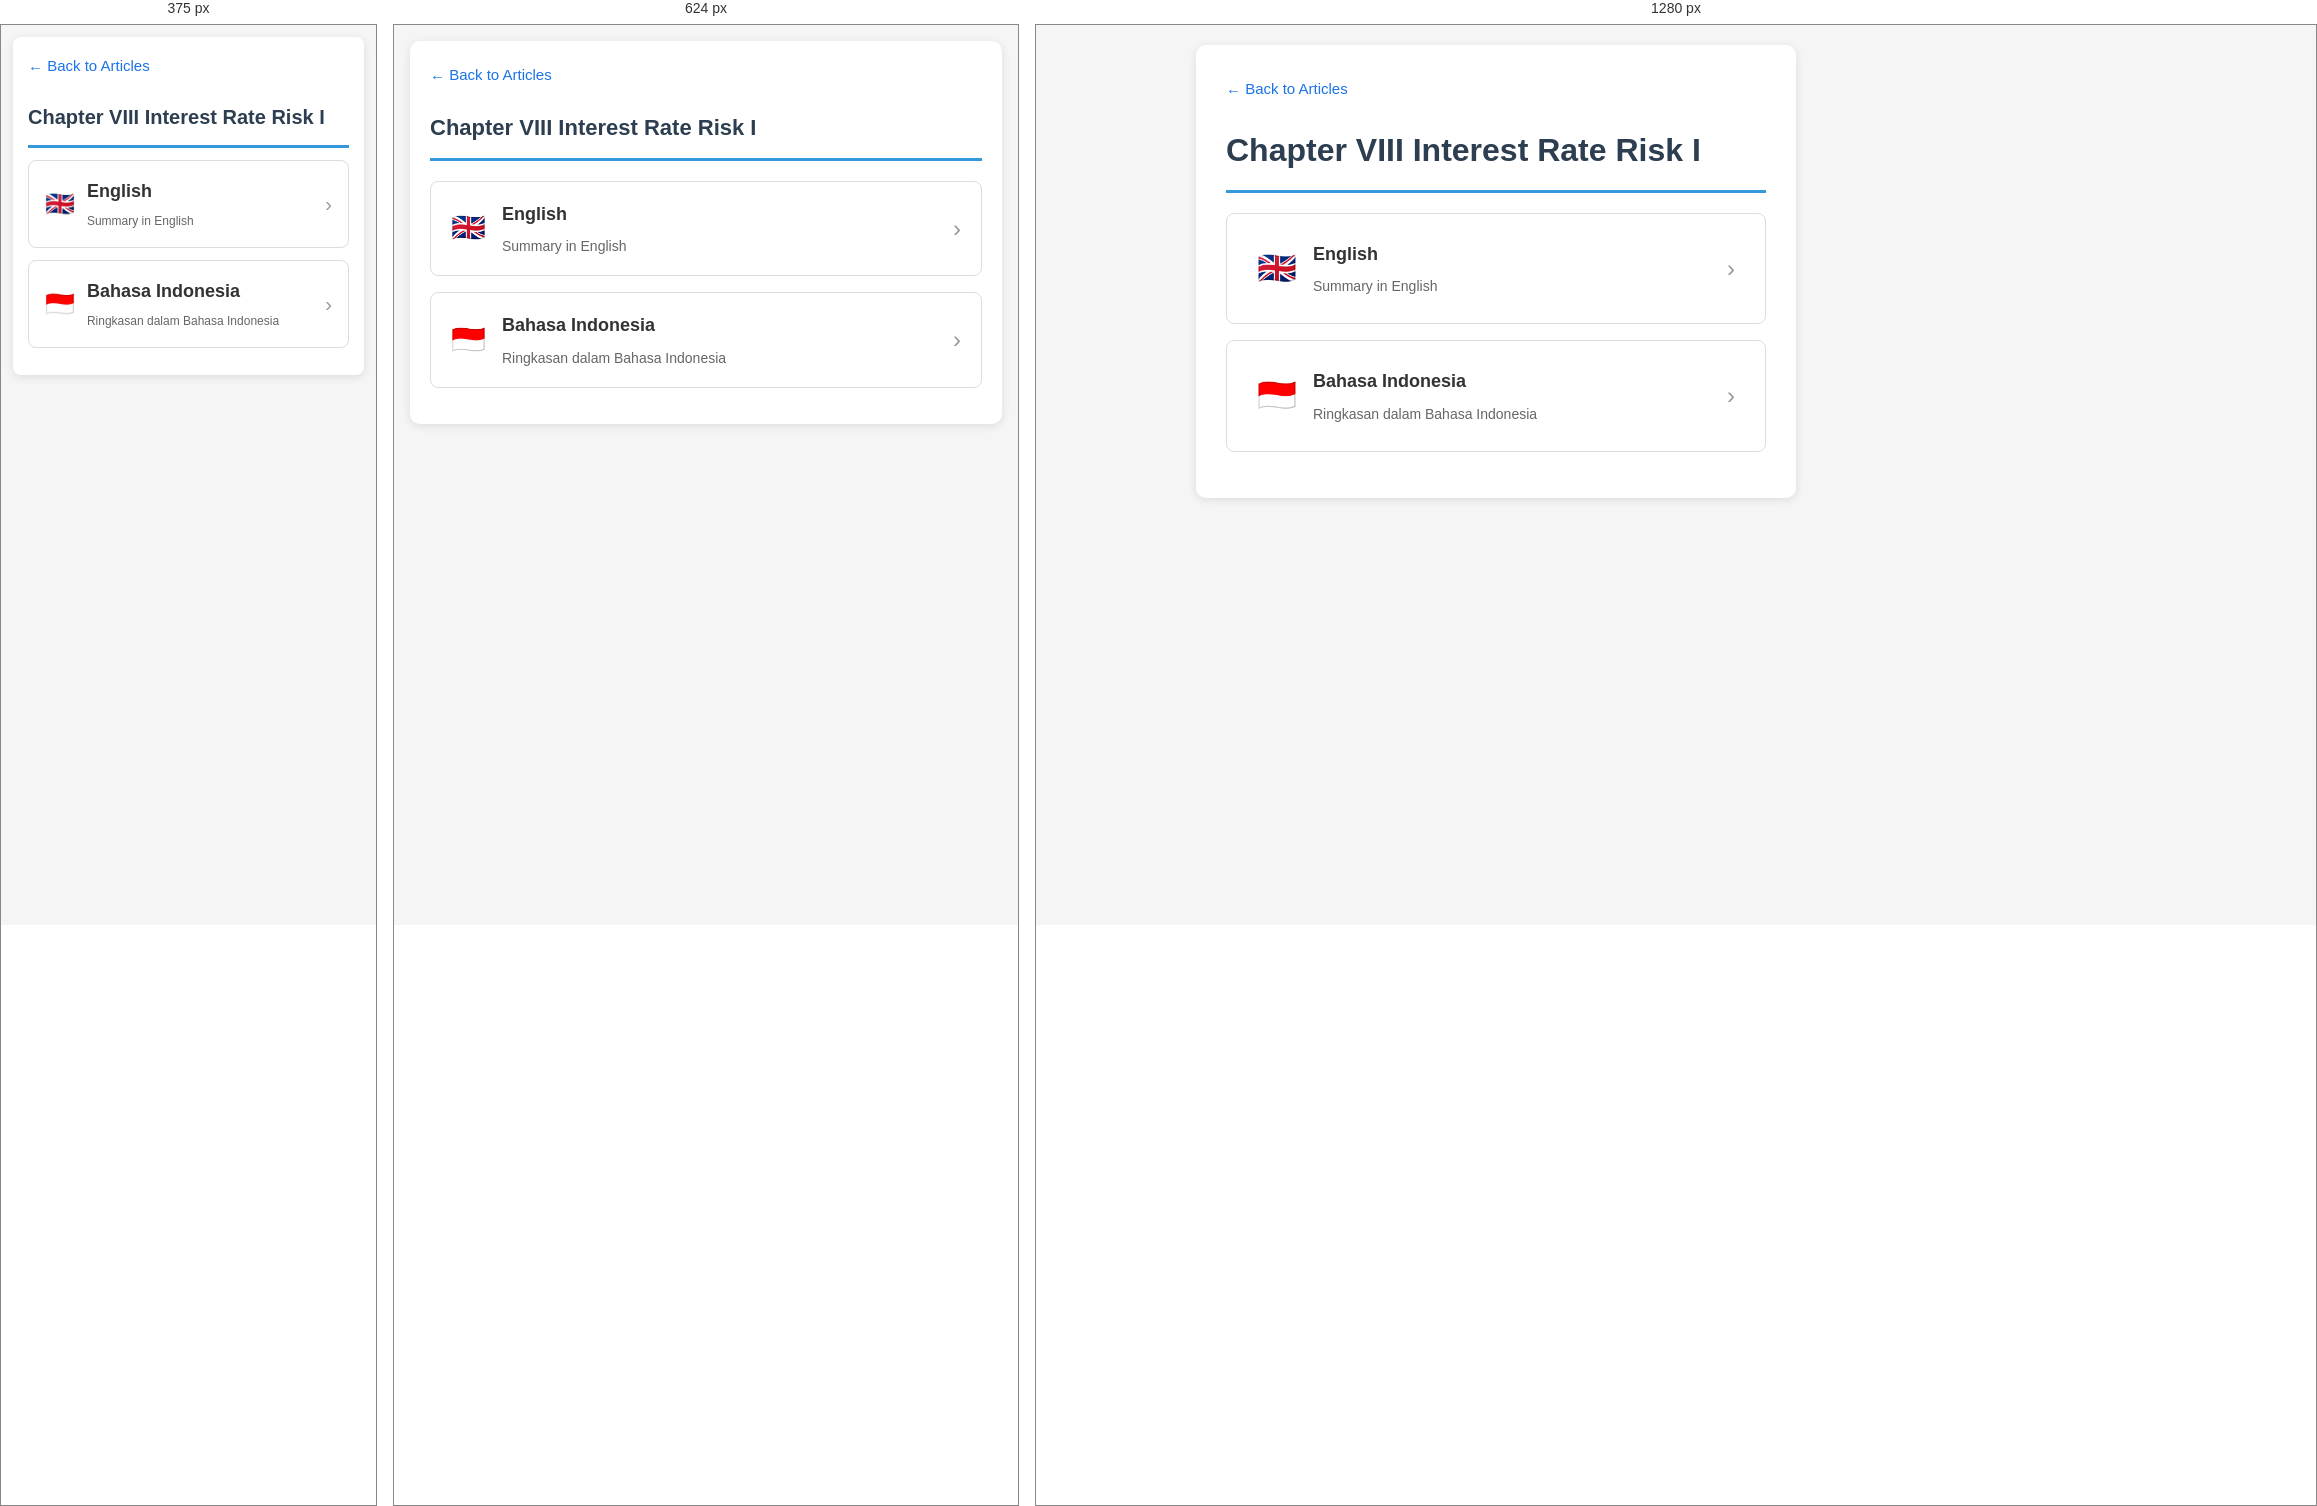
Rendered at 375 px, 624 px and 1280 px, left to right.

<!-- file: index.html -->
<!DOCTYPE html>
<html lang="en">
<head>
  <meta charset="UTF-8">
  <meta name="viewport" content="width=device-width, initial-scale=1.0">
  <title>Chapter VIII   Interest Rate Risk I</title>
  <link rel="stylesheet" href="../../css/responsive.css">
</head>
<body>
  <div class="container" style="max-width:600px;">
    <a href="../index.html" class="back">&larr; Back to Articles</a>
    <h1>Chapter VIII   Interest Rate Risk I</h1>
    <a href="Ringkasan_Chapter_VIII_-_Interest_Rate_Risk_I_ENG.html" class="lang-card">
      <span class="flag">🇬🇧</span>
      <div class="info">
        <div class="title">English</div>
        <div class="desc">Summary in English</div>
      </div>
      <span class="arrow">&rsaquo;</span>
    </a>
    <a href="Ringkasan_Chapter_VIII_-_Interest_Rate_Risk_I_IND.html" class="lang-card">
      <span class="flag">🇮🇩</span>
      <div class="info">
        <div class="title">Bahasa Indonesia</div>
        <div class="desc">Ringkasan dalam Bahasa Indonesia</div>
      </div>
      <span class="arrow">&rsaquo;</span>
    </a>
  </div>
</body>
</html>

/* @media block from responsive.css */
@media screen and (max-width: 768px) {
    body {
        padding: 16px !important;
        font-size: 15px !important;
    }
    h1 { font-size: 22px !important; }
    h2 { font-size: 18px !important; }
    h3 { font-size: 16px !important; }
    .container { padding: 20px !important; max-width: 100% !important; }
    .formula-box .formula { font-size: 16px !important; }
    .toc ul { columns: 1; }

    .nav-card, .book-card, .article-card, .lang-card { padding: 16px 20px !important; }
    .nav-card .title, .book-card .title, .article-card .title { font-size: 16px !important; }
    .nav-card .icon, .lang-card .flag { font-size: 28px !important; }

    table {
        display: block;
        overflow-x: auto;
        -webkit-overflow-scrolling: touch;
    }
    th, td { padding: 4px 6px !important; font-size: 12px !important; white-space: nowrap; }
}

/* @media block from responsive.css */
@media screen and (max-width: 480px) {
    body {
        padding: 12px !important;
        font-size: 14px !important;
    }
    .container { padding: 15px !important; border-radius: 8px !important; }
    h1 { font-size: 20px !important; margin-bottom: 12px !important; }
    h2 { font-size: 16px !important; }
    h3 { font-size: 15px !important; }

    .interpretation, .formula-box, .example, .analogy, .insight, .key-takeaway, .toc {
        padding: 12px !important;
        margin: 12px 0 !important;
    }
    .formula-box .formula { font-size: 14px !important; }
    .toc li { padding: 4px 0 !important; }
    .toc a { font-size: 13px !important; }

    .nav-card, .book-card, .article-card, .lang-card {
        padding: 14px 16px !important;
        margin-bottom: 12px !important;
    }
    .nav-card .icon, .lang-card .flag { font-size: 24px !important; margin-right: 12px !important; }
    .nav-card .title, .book-card .title, .article-card .title { font-size: 15px !important; }
    .nav-card .desc, .book-card .meta, .article-card .meta, .lang-card .desc { font-size: 12px !important; }
    .nav-card .arrow, .book-card .arrow, .article-card .arrow, .lang-card .arrow { font-size: 20px !important; }

    .chapter-list a { padding: 12px 14px !important; font-size: 14px !important; }
    .chapter-num { display: block; margin-bottom: 4px; }

    table {
        display: block;
        overflow-x: auto;
        -webkit-overflow-scrolling: touch;
        margin: 8px 0 !important;
    }
    th, td { padding: 4px 6px !important; font-size: 11px !important; white-space: nowrap; }

    .toolbar button { padding: 8px 14px !important; font-size: 14px !important; }
    .note { font-size: 12px !important; }
}